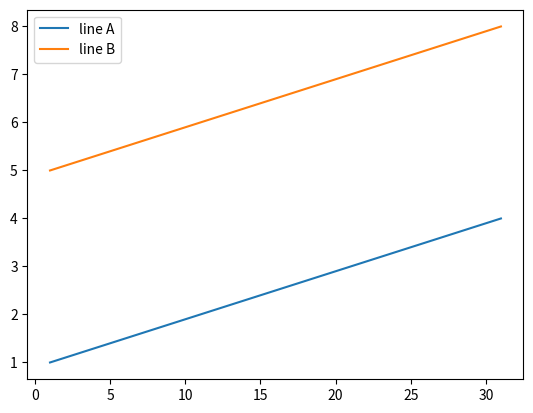

Reproduce this figure in Python.
import matplotlib.pyplot as plt
import random, math, copy
import numpy as np

CHECK_INTERVAL = 10
N = 100
#np.random.seed(1000)

def showTrainProc(n, results, labels):
	x = []
	for i in range(len(results[0])):
		x.append(i * CHECK_INTERVAL + 1)
		
	for i in range(n):
		plt.plot(x, results[i], label = labels[i])
	plt.legend()
	plt.show()

def scatter2(x, y):
	colors = []
	for i in range(len(y)):
		if y[i] == -1:
			colors.append('red')
		else:
			colors.append('blue')
	#print (colors)
	x = np.array(x).T.tolist()
	plt.scatter(x[0], x[1], c = colors, s = 15)

def scatter(x, y, c):
	colors = []
	for i in range(len(c)):
		if c[i] == -1:
			colors.append('red')
		else:
			colors.append('blue')
	#print (colors)
	plt.scatter(x, y, c = colors, s = 15)

def createData(kind):
	x = []
	y = []
	c = []
	if kind == 0: 
		# linear seperable
		# Setting: class 0: (-5, 5)
		#          class 1: (5, -5)
		#          variance: 3
		for i in range(N):
			x.append(np.random.normal(-5, 2))
			y.append(np.random.normal(5, 2))
			c.append(-1)
			x.append(np.random.normal(5, 2))
			y.append(np.random.normal(-5, 2))
			c.append(1)
	if kind == 1:
		# not linear seperable
		for i in range(N):
			while True:
				temX = np.random.normal(0, 5)
				temY = np.random.normal(0, 5)
				if (temX > 3 and temY > 3) or (temX < -3 and temY < -3):
					x.append(temX)
					y.append(temY)
					c.append(-1)
					break
			while True:
				temX = np.random.normal(0, 5)
				temY = np.random.normal(0, 5)
				if (temX < -3 and temY > 3) or (temX > 3 and temY < -3):
					x.append(temX)
					y.append(temY)
					c.append(1)
					break
	if kind == 2:
		# not linear seperable
		for i in range(N):
			while True:
				temX = np.random.normal(0, 5)
				temY = np.random.normal(0, 5)
				if (temX ** 2 + temY ** 2 < 10):
					x.append(temX)
					y.append(temY)
					c.append(-1)
					break
			while True:
				temX = np.random.normal(0, 5)
				temY = np.random.normal(0, 5)
				if (temX ** 2 + temY ** 2 > 30):
					x.append(temX)
					y.append(temY)
					c.append(1)
					break					
	if kind == 3:
		# feed-forward
		for i in range(8):
			l = []
			for j in range(8):
				if i == j:
					l.append(1)
				else:
					l.append(-1)
			x.append(copy.copy(l))
			y.append(copy.copy(l))
	# shuffle
	for i in range(20000):
		id1 = random.randint(0, 2 * N - 1)
		id2 = random.randint(0, 2 * N - 1)
		x[id1], x[id2] = x[id2], x[id1]
		y[id1], y[id2] = y[id2], y[id1]
		c[id1], c[id2] = c[id2], c[id1]

	return x, y, c

# For debug
if __name__ == "__main__":
	x, y, c = createData(0)
	#scatter(x, y, c)
	showTrainProc(2, [[1,2,3,4],[5,6,7,8]], ["line A", "line B"])

